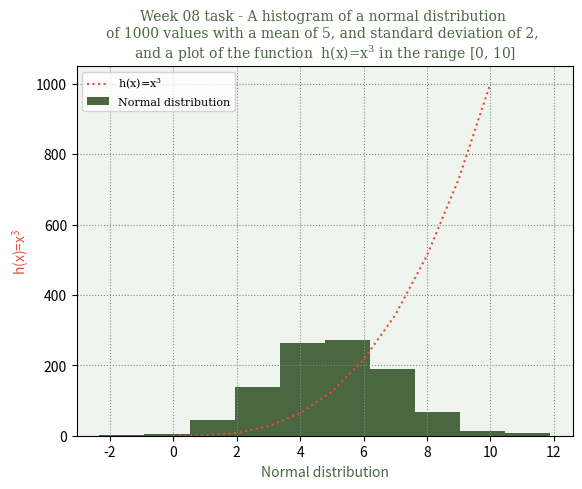

Reproduce this figure in Python.
# plottask.py
# Author: Norbert Antal
# Weekly Task 8
# Write a program called plottask.py that displays:
# a histogram of a normal distribution of 1000 values with a mean of 5 and standard deviation of 2, 
# and a plot of the function  h(x)=x**3 in the range [0, 10], on the one set of axes.
# Program generates a histogram of a normal distribution of 1000 values with a mean of 5 and a standard deviation of 2. 
# Additionally, it plots the function h(x)=x^3 in the range of [0,10] on the same graph.
# numpy ref: https://numpy.org/doc/stable/reference/random/generated/numpy.random.normal.html
# matplotlib ref: https://matplotlib.org/stable/tutorials/introductory/quick_start.html
# customise default style ref: https://stackoverflow.com/questions/3899980/how-to-change-the-font-size-on-a-matplotlib-plot
# superscript ref: https://stackoverflow.com/questions/21226868/superscript-in-python-plots


import numpy as np
import matplotlib.pyplot as plt

numbers = np.random.normal(5,2,1000) # 1000 values with a mean of 5 and standard deviation of 2
# ------ h(x)=x**3--------------->
xcubed=[]
for i in range(0,11):
    x=i**3
    xcubed.append(x)
#---------------------------------I
#-----------def plot styles------------------------------>
ax=plt.axes()
ax.set_facecolor("#F0F4EF")
plt.grid(True, color="#799377", linestyle="dotted")
small = 8
med = 10
big = 14
plt.rc("font", size=small)          # controls default text sizes
plt.rc("axes", titlesize=small)     # fontsize of the axes title
plt.rc("axes", labelsize=med)    # fontsize of the x and y labels
plt.rc("xtick", labelsize=small)    # fontsize of the tick labels
plt.rc("ytick", labelsize=small)    # fontsize of the tick labels
plt.rc("legend", fontsize=small)    # legend fontsize
plt.rc("font", family="serif")          # controls default text style
specfont1 = {"family":"serif","color":"#4a6741","size":10}
#--------------------------------------------------------------I
#---------------labels---------------------->
plt.title("""Week 08 task - A histogram of a normal distribution 
of 1000 values with a mean of 5, and standard deviation of 2, 
and a plot of the function  h(x)=$\mathregular{x^3}$ in the range [0, 10]""", fontdict=specfont1)
plt.xlabel("Normal distribution",color="#4a6741")
plt.ylabel("h(x)=$\mathregular{x^3}$", color="#E74C3C")
#-------------------------------------------I
#--------plotting ----------->
plt.hist(numbers,color="#4a6741")
plt.plot(xcubed,color="#E74C3C",linestyle="dotted")
#-----------------------------I
plt.legend(["h(x)=$\mathregular{x^3}$","Normal distribution"])
plt.show()